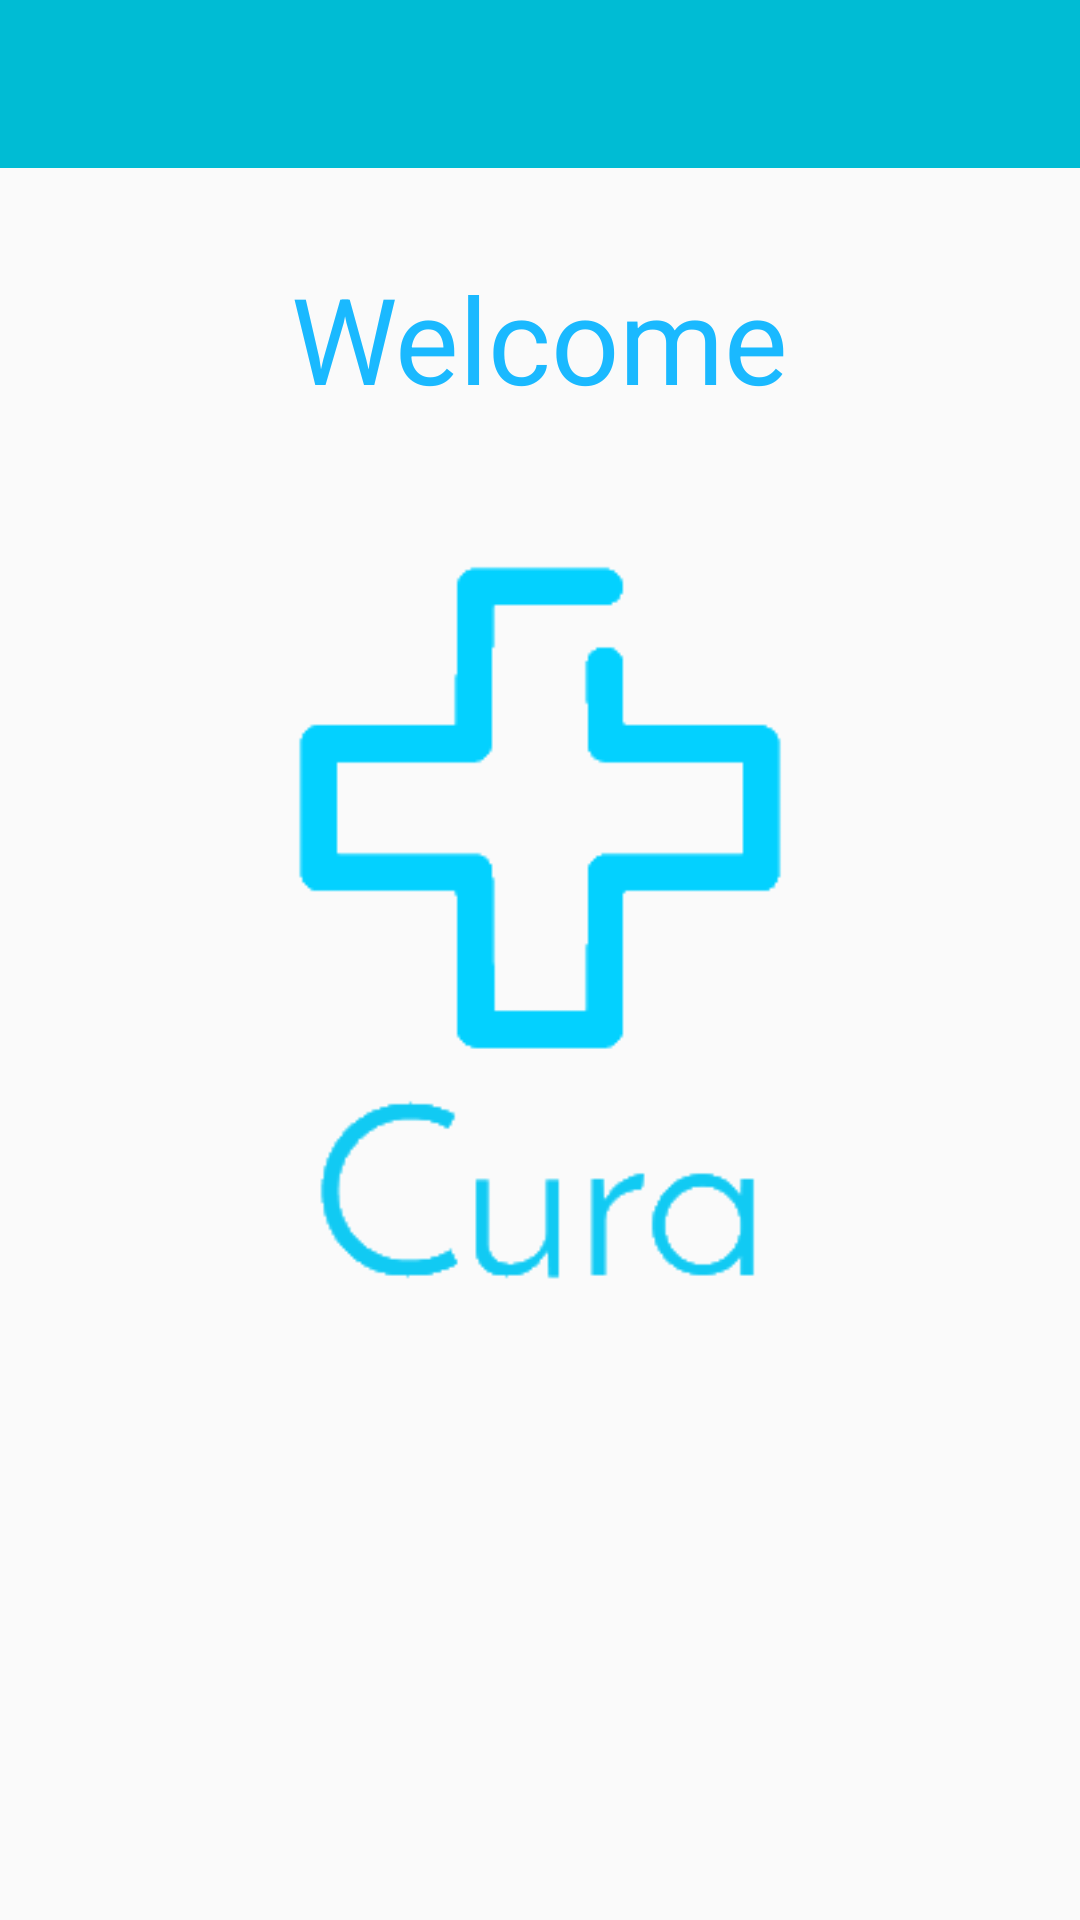

This screen was rendered from an Android layout file. Write that file and the resources it references.
<!-- AndroidManifest.xml: application theme CuraTheme -->
<!-- res/layout/activity_main.xml -->
<RelativeLayout xmlns:android="http://schemas.android.com/apk/res/android"
                xmlns:tools="http://schemas.android.com/tools"
                android:layout_width="match_parent"
                android:layout_height="match_parent"
                tools:context="com.beh.colim.cura.activities.MainActivity">

    <LinearLayout
            android:layout_width="fill_parent"
            android:layout_height="wrap_content"
            android:layout_alignParentTop="true"
            android:orientation="vertical" android:id="@+id/linearLayout">

        <include
                android:id="@+id/toolbar"
                layout="@layout/toolbar" />
    </LinearLayout>
    <LinearLayout
            android:orientation="vertical"
            android:layout_width="match_parent"
            android:layout_height="match_parent" android:layout_below="@+id/linearLayout">
        <TextView
                android:layout_width="wrap_content"
                android:layout_height="wrap_content"
                android:textAppearance="?android:attr/textAppearanceLarge"
                android:text="Welcome"
                android:id="@+id/tv_login_welcome" android:layout_marginTop="30dp" android:layout_gravity="center_horizontal"
                android:textSize="40sp" android:textColor="#1ab9ff"/>
        <ImageView
                android:layout_width="260dp"
                android:layout_height="324dp"
                android:id="@+id/imageView2" android:layout_gravity="center_horizontal"
                android:src="@drawable/logo_name"/>
    </LinearLayout>


</RelativeLayout>
<!-- res/layout/toolbar.xml (included above) -->
<?xml version="1.0" encoding="utf-8"?>

<android.support.v7.widget.Toolbar xmlns:android="http://schemas.android.com/apk/res/android"
                                   xmlns:local="http://schemas.android.com/apk/res-auto"
                                   android:id="@+id/toolbar"
                                   android:layout_width="match_parent"
                                   android:layout_height="wrap_content"
                                   android:minHeight="?attr/actionBarSize"
                                   android:background="?attr/colorPrimary"
                                   local:theme="@style/ThemeOverlay.AppCompat.Dark.ActionBar"
                                   local:popupTheme="@style/ThemeOverlay.AppCompat.Light" />
<!-- resources referenced by this layout -->
<resources>
  <!-- drawable logo_name: png bitmap (drawable, 5146 bytes) -->
  <style name="CuraTheme" parent="CuraTheme.Base">
  
      </style>
  <style name="CuraTheme.Base" parent="Theme.AppCompat.Light.DarkActionBar">
          <item name="windowNoTitle">true</item>
          <item name="windowActionBar">false</item>
          <item name="colorPrimary">@color/colorPrimary</item>
          <item name="colorPrimaryDark">@color/colorPrimaryDark</item>
          <item name="colorAccent">@color/colorAccent</item>
      </style>
  <color name="colorPrimary">#00BCD4</color>
  <color name="colorPrimaryDark">#0097A7</color>
  <color name="colorAccent">#009688</color>
</resources>
